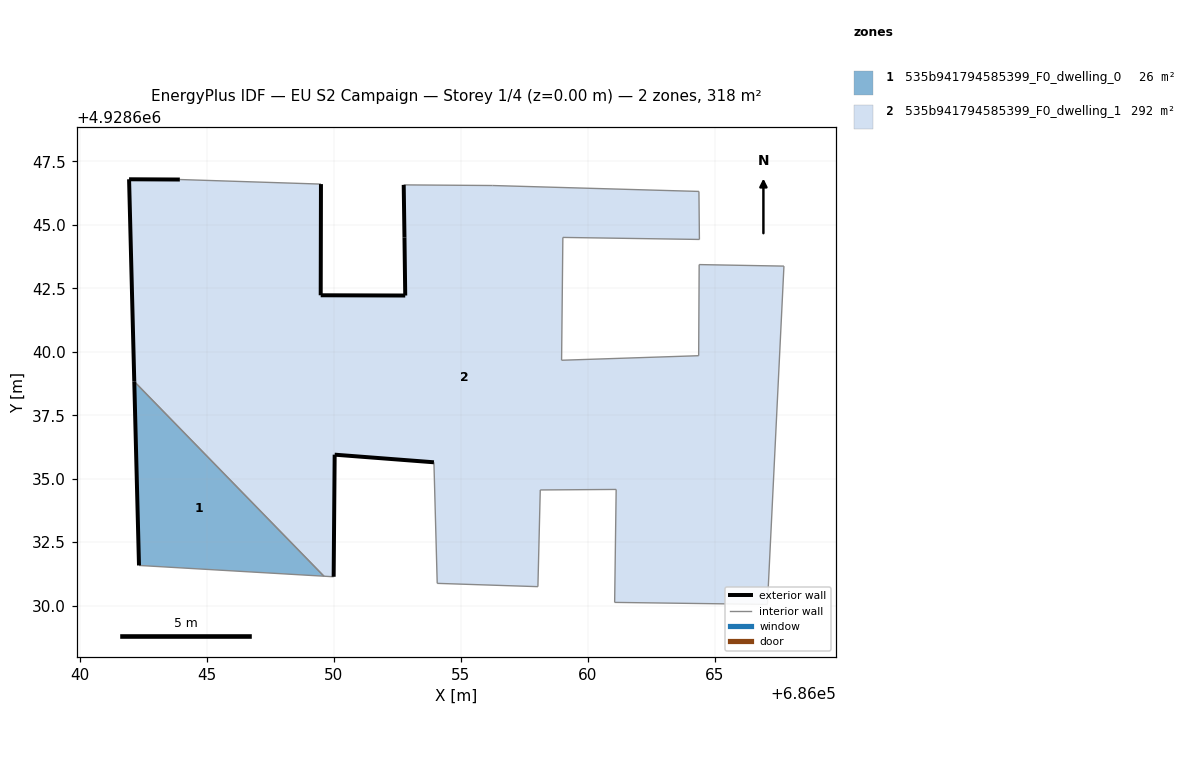
=== STOREY PLAN SPEC (per zone: floor XY polygon, exterior-wall plan segments, windows/doors) ===
zone 1: 535b941794585399_F0_dwelling_0  (26.4 m²)
  floor: (686049.61, 4928631.16) (686042.14, 4928638.83) (686042.32, 4928631.58)
  exterior wall: (686042.32, 4928631.58) – (686042.14, 4928638.83)  [7.2 m]
  interior walls: 2
zone 2: 535b941794585399_F0_dwelling_1  (291.8 m²)
  floor: (686067.08, 4928630.05) (686067.73, 4928643.38) (686064.39, 4928643.44) (686064.37, 4928639.85) (686058.97, 4928639.67) (686059.02, 4928644.51) (686064.40, 4928644.43) (686064.38, 4928646.32) (686056.26, 4928646.55) (686052.75, 4928646.58) (686052.78, 4928644.50) (686052.81, 4928642.22) (686049.48, 4928642.23) (686049.49, 4928646.61) (686043.93, 4928646.79) (686041.93, 4928646.80) (686042.14, 4928638.83) (686049.61, 4928631.16) (686049.99, 4928631.14) (686050.03, 4928635.95) (686053.94, 4928635.65) (686054.07, 4928630.88) (686058.04, 4928630.75) (686058.13, 4928634.56) (686061.12, 4928634.58) (686061.06, 4928630.13)
  exterior wall: (686053.94, 4928635.65) – (686050.03, 4928635.95)  [3.9 m]
  exterior wall: (686050.03, 4928635.95) – (686049.99, 4928631.14)  [4.8 m]
  exterior wall: (686042.14, 4928638.83) – (686041.93, 4928646.80)  [8.0 m]
  exterior wall: (686041.93, 4928646.80) – (686043.93, 4928646.79)  [2.0 m]
  exterior wall: (686049.49, 4928646.61) – (686049.48, 4928642.23)  [4.4 m]
  exterior wall: (686049.48, 4928642.23) – (686052.81, 4928642.22)  [3.3 m]
  exterior wall: (686052.81, 4928642.22) – (686052.78, 4928644.50)  [2.3 m]
  exterior wall: (686052.78, 4928644.50) – (686052.75, 4928646.58)  [2.1 m]
  interior walls: 18

=== DERIVED (storey summary) ===
Building: EU S2 Campaign
Storey: 1 of 4  (floor level z = 0.00 m)
Storey gross floor area: 318.1 m²
Zones on this storey: 2
  - 535b941794585399_F0_dwelling_0: floor 26.4 m²; exterior wall 7.2 m (21.7 m²); WWR 0.0%
  - 535b941794585399_F0_dwelling_1: floor 291.8 m²; exterior wall 30.8 m (92.3 m²); WWR 0.0%
Zone adjacency (shared interzone walls):
  - 535b941794585399_F0_dwelling_0 ↔ 535b941794585399_F0_dwelling_1